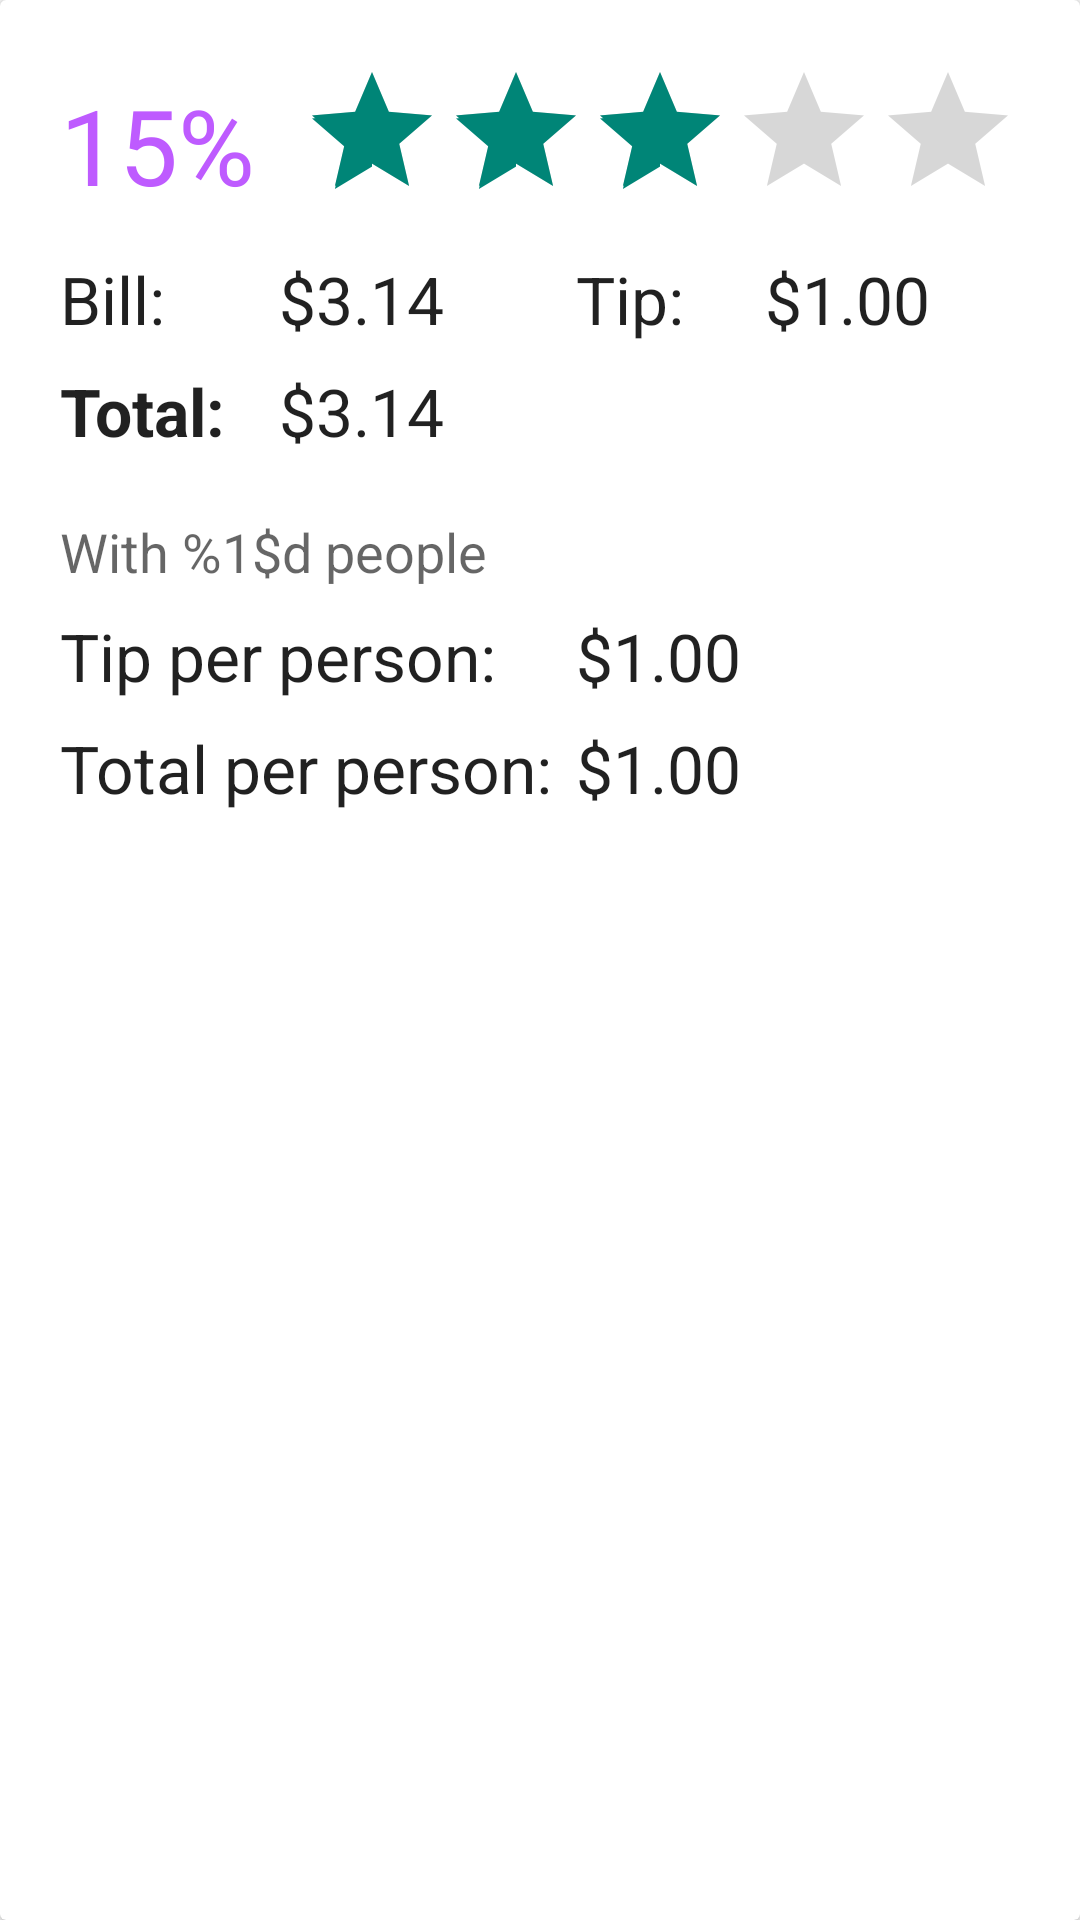

Android layout source for this screen:
<!-- AndroidManifest.xml: application theme AppTheme -->
<!-- res/layout/tip_card.xml -->
<?xml version="1.0" encoding="utf-8"?>
<android.support.v7.widget.CardView
    xmlns:android="http://schemas.android.com/apk/res/android"
    android:layout_width="match_parent"
    android:layout_height="wrap_content"
    android:id="@+id/tippyCard"
    android:layout_row="0"
    android:layout_columnSpan="3"
    android:layout_column="0"
    android:layout_marginTop="@dimen/activity_horizontal_margin">

    <GridLayout
        android:layout_width="match_parent"
        android:layout_height="match_parent"
        android:padding="@dimen/activity_horizontal_margin"
        android:columnCount="4"
        android:useDefaultMargins="true">

        <TextView
            android:layout_width="wrap_content"
            android:layout_height="wrap_content"
            android:textAppearance="?android:attr/textAppearanceLarge"
            android:text="15%"
            android:id="@+id/displayPercentage"
            android:layout_row="0"
            android:layout_column="0"
            android:layout_gravity="center"
            android:textSize="@dimen/tip_size"
            android:textColor="@color/tippy_purple" />

        <RatingBar
            android:layout_width="wrap_content"
            android:layout_height="wrap_content"
            android:id="@+id/displayStars"
            android:layout_row="0"
            android:layout_column="1"
            android:numStars="@integer/tip_rating"
            android:layout_gravity="center_horizontal|right"
            android:layout_columnSpan="3"
            android:rating="3" />

        <TextView
            android:layout_width="wrap_content"
            android:layout_height="wrap_content"
            android:textAppearance="?android:attr/textAppearanceLarge"
            android:text="@string/tipcardcost"
            android:id="@+id/textTotalBill"
            android:layout_row="1"
            android:layout_column="0" />

        <TextView
            android:layout_width="66dp"
            android:layout_height="wrap_content"
            android:textAppearance="?android:attr/textAppearanceLarge"
            android:text="$3.14"
            android:id="@+id/displayCost"
            android:layout_row="1"
            android:layout_column="1" />

        <TextView
            android:layout_width="wrap_content"
            android:layout_height="wrap_content"
            android:textAppearance="?android:attr/textAppearanceLarge"
            android:text="$1.00"
            android:id="@+id/displayTip"
            android:layout_row="1"
            android:layout_column="3" />

        <TextView
            android:layout_width="wrap_content"
            android:layout_height="wrap_content"
            android:textAppearance="?android:attr/textAppearanceLarge"
            android:text="@string/total_amt"
            android:id="@+id/textView2"
            android:layout_row="2"
            android:layout_column="0"
            android:textStyle="bold" />

        <TextView
            android:layout_width="66dp"
            android:layout_height="wrap_content"
            android:textAppearance="?android:attr/textAppearanceLarge"
            android:text="$3.14"
            android:id="@+id/displayTotal"
            android:layout_row="2"
            android:layout_column="1" />

        <TextView
            android:layout_width="wrap_content"
            android:layout_height="wrap_content"
            android:textAppearance="?android:attr/textAppearanceMedium"
            android:text="@string/tipcardnumpeople"
            android:id="@+id/textView4"
            android:layout_row="3"
            android:layout_column="0"
            android:layout_columnSpan="2"
            android:layout_marginTop="@dimen/activity_vertical_margin" />

        <TextView
            android:layout_width="wrap_content"
            android:layout_height="wrap_content"
            android:textAppearance="?android:attr/textAppearanceLarge"
            android:text="@string/tipcardtipperperson"
            android:id="@+id/textView5"
            android:layout_row="4"
            android:layout_column="0"
            android:layout_columnSpan="2" />

        <TextView
            android:layout_width="wrap_content"
            android:layout_height="wrap_content"
            android:textAppearance="?android:attr/textAppearanceLarge"
            android:text="$1.00"
            android:id="@+id/displayTipPerPerson"
            android:layout_row="4"
            android:layout_column="2" />

        <TextView
            android:layout_width="wrap_content"
            android:layout_height="wrap_content"
            android:textAppearance="?android:attr/textAppearanceLarge"
            android:text="@string/tipcardtotalperperson"
            android:id="@+id/textView6"
            android:layout_row="5"
            android:layout_column="0"
            android:layout_columnSpan="2" />

        <TextView
            android:layout_width="wrap_content"
            android:layout_height="wrap_content"
            android:textAppearance="?android:attr/textAppearanceLarge"
            android:text="$1.00"
            android:id="@+id/displayTotalPerPerson"
            android:layout_row="5"
            android:layout_column="2" />

        <TextView
            android:layout_width="wrap_content"
            android:layout_height="wrap_content"
            android:textAppearance="?android:attr/textAppearanceLarge"
            android:id="@+id/tippyValue"
            android:layout_row="6"
            android:layout_column="0" />

        <TextView
            android:layout_width="wrap_content"
            android:layout_height="wrap_content"
            android:textAppearance="?android:attr/textAppearanceLarge"
            android:text="@string/tipcardtip"
            android:id="@+id/textTip"
            android:layout_row="1"
            android:layout_column="2" />

    </GridLayout>
</android.support.v7.widget.CardView>
<!-- resources referenced by this layout -->
<resources>
  <color name="tippy_purple">#BE5BFF</color>
  <dimen name="activity_horizontal_margin">16dp</dimen>
  <dimen name="activity_vertical_margin">16dp</dimen>
  <dimen name="tip_size">35dp</dimen>
  <integer name="tip_rating">5</integer>
  <string name="tipcardcost">Bill:</string>
  <string name="tipcardnumpeople">With %1$d people</string>
  <string name="tipcardtip">Tip:</string>
  <string name="tipcardtipperperson">Tip per person:</string>
  <string name="tipcardtotalperperson">Total per person:</string>
  <string name="total_amt">Total:</string>
  <style name="AppTheme" parent="android:Theme.Material.Light">
          
          <item name="android:actionBarStyle">@style/MyActionBar</item>
          <item name="android:colorAccent">@color/tippy_purple</item>
      </style>
  <style name="MyActionBar" parent="@android:style/Widget.Holo.Light.ActionBar">
          <item name="android:background">@color/tippy_purple</item>
          <item name="android:titleTextStyle">@style/AppTheme.ActionBar.TitleTextStyle</item>
      </style>
  <style name="AppTheme.ActionBar.TitleTextStyle" parent="@android:style/TextAppearance.StatusBar.Title">
          <item name="android:textColor">@android:color/white</item>
      </style>
</resources>
